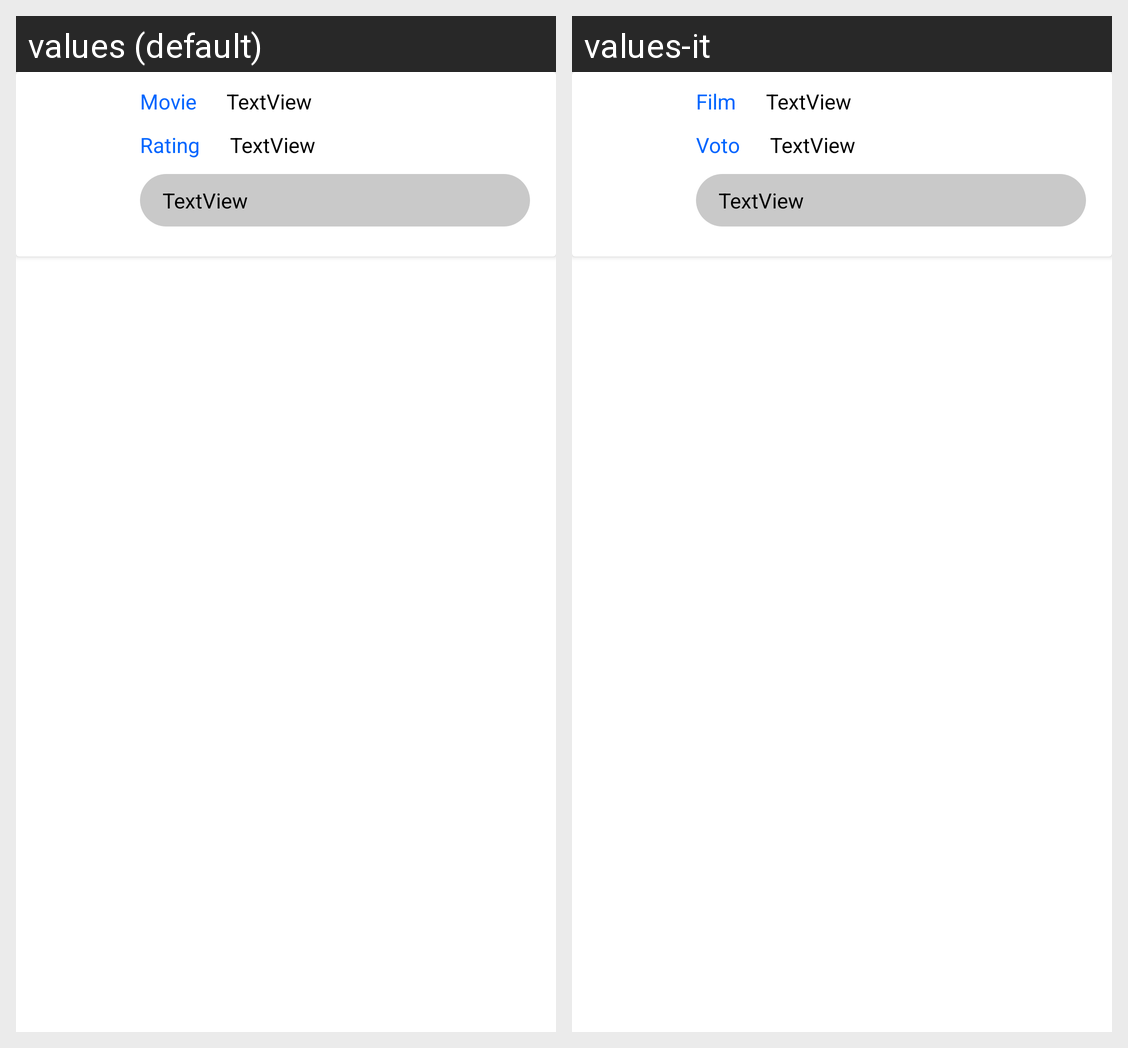

For this localized Android screen grid, give each drawn string resource with its value in every locale shown.
Android screen res/layout/user_review_row.xml rendered under 2 locales, left to right: values (default), values-it. Device: Nexus 5 (rendered at 1080×1920; each locale shown at half size, 540×960, under a caption strip naming it); theme Theme.CineMates20_Mobile.
Strings drawn on this screen, with the default value and each locale's value (text and hints the layout hard-codes, and strings that could not be matched under every locale, appear in the picture but are not listed):

movie_label
  values: Movie
  values-it: Film

review_vote_label
  values: Rating
  values-it: Voto
